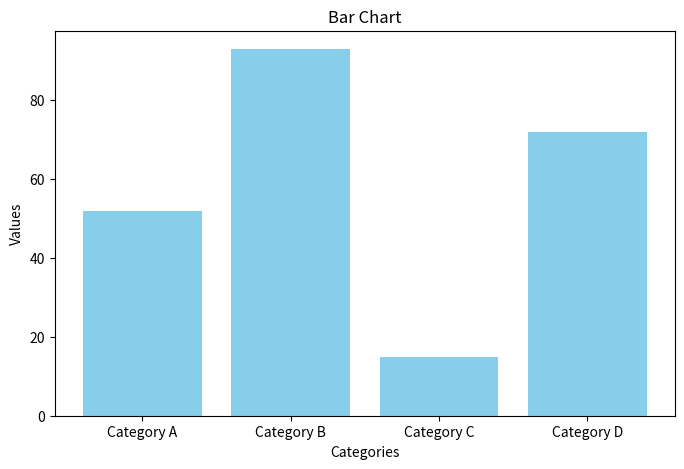
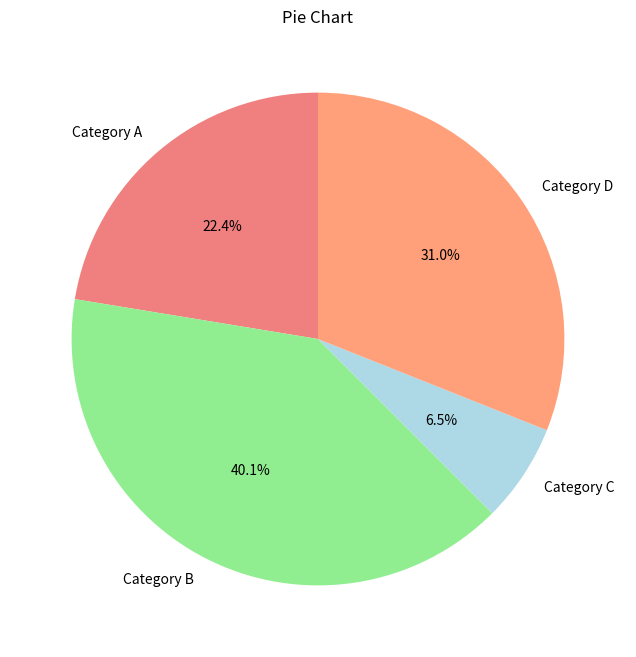
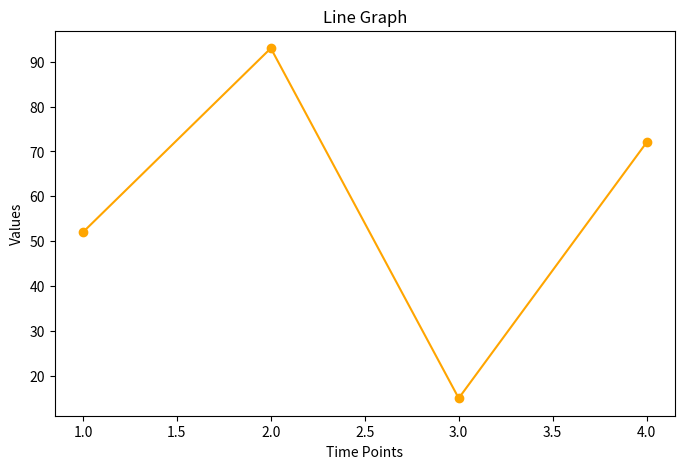

Here is the Python script that generated these plots, in order:
import matplotlib.pyplot as plt
import numpy as np

# Generate random data for demonstration
np.random.seed(42)  # Set seed for reproducibility
categories = ['Category A', 'Category B', 'Category C', 'Category D']
data_values = np.random.randint(1, 100, size=len(categories))

# Bar chart
plt.figure(figsize=(8, 5))
plt.bar(categories, data_values, color='skyblue')
plt.title('Bar Chart')
plt.xlabel('Categories')
plt.ylabel('Values')
plt.show()

# Pie chart
plt.figure(figsize=(8, 8))
plt.pie(data_values, labels=categories, autopct='%1.1f%%', startangle=90, colors=['lightcoral', 'lightgreen', 'lightblue', 'lightsalmon'])
plt.title('Pie Chart')
plt.show()

# Line graph
time_points = np.arange(1, len(categories) + 1)
plt.figure(figsize=(8, 5))
plt.plot(time_points, data_values, marker='o', linestyle='-', color='orange')
plt.title('Line Graph')
plt.xlabel('Time Points')
plt.ylabel('Values')
plt.show()
